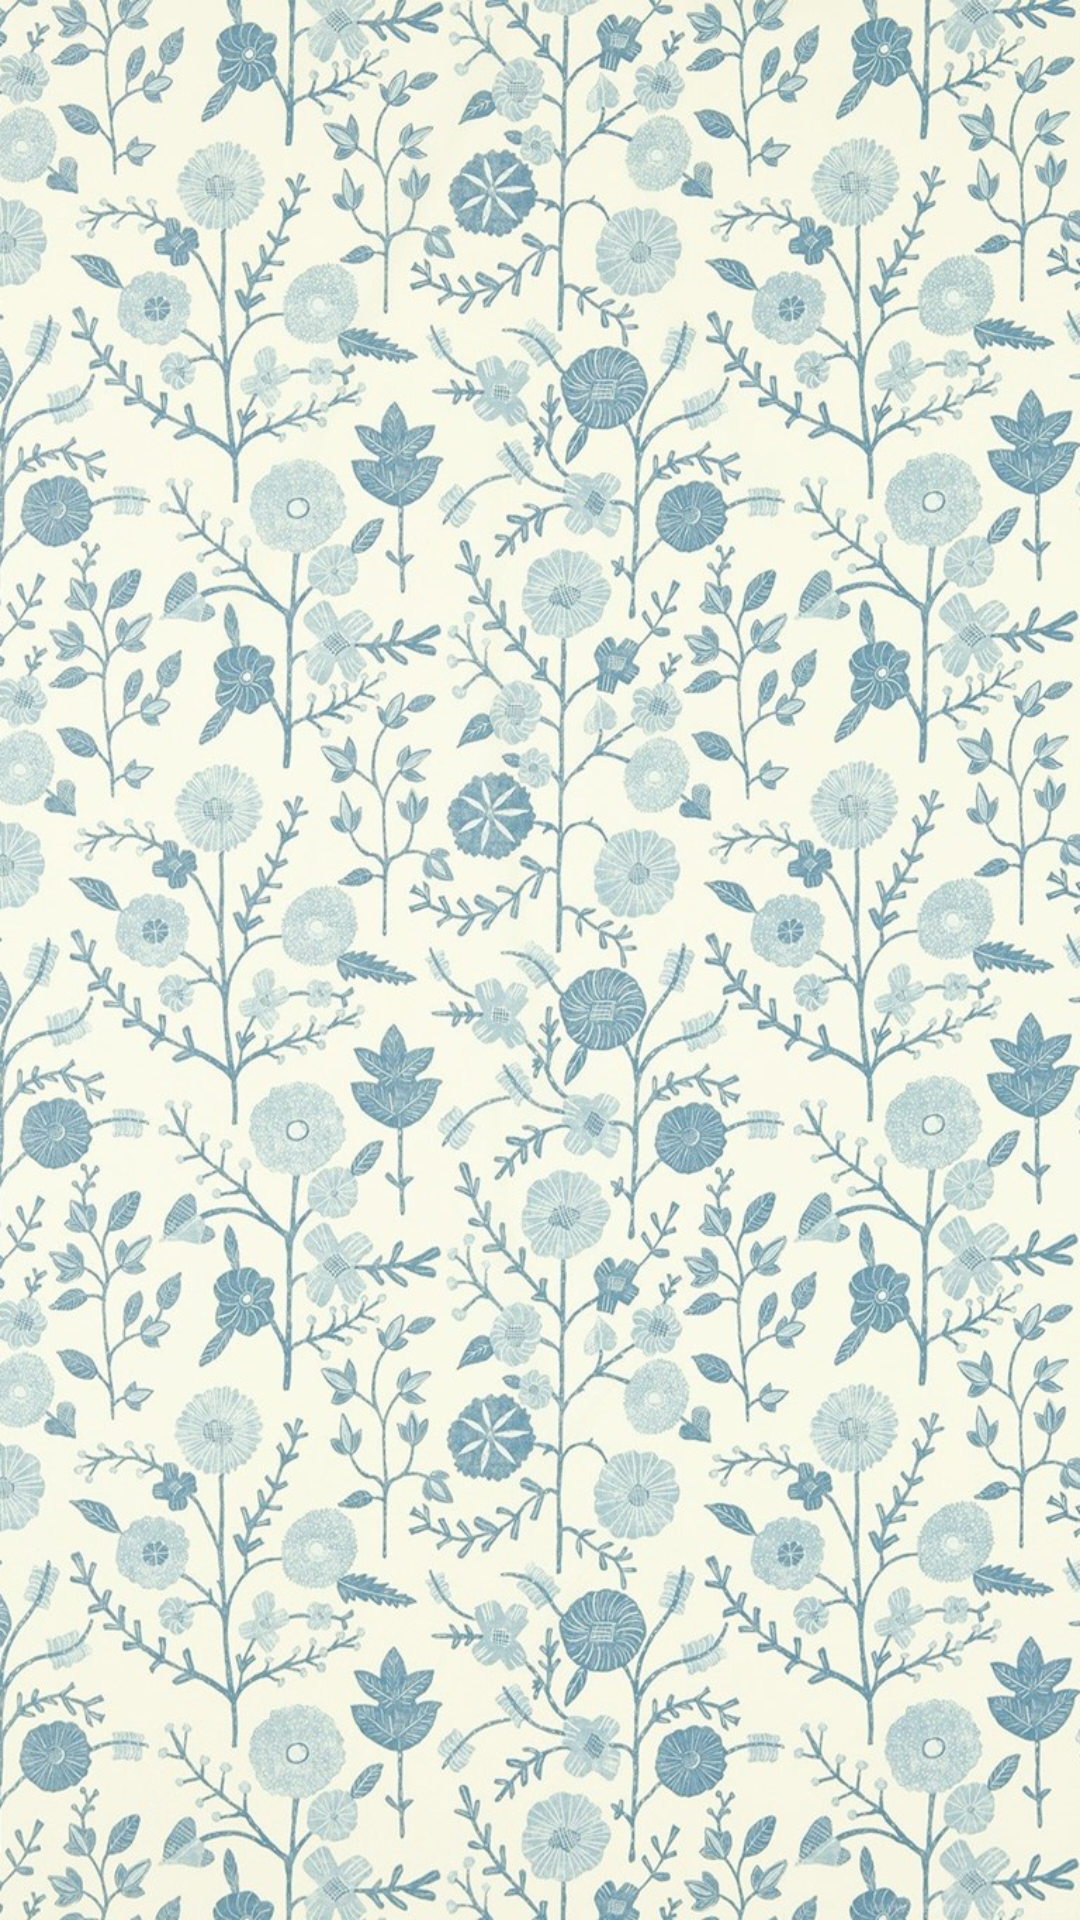

Write the Android layout XML for this screen, with the resource values it uses.
<!-- AndroidManifest.xml: application theme AppTheme -->
<!-- res/layout/activity_batik.xml -->
<?xml version="1.0" encoding="utf-8"?>
<LinearLayout xmlns:android="http://schemas.android.com/apk/res/android"
    xmlns:tools="http://schemas.android.com/tools"
    android:layout_width="match_parent"
    android:layout_height="match_parent"
    android:orientation="vertical"
    tools:context=".BatikActivity">

    <androidx.recyclerview.widget.RecyclerView
        android:id="@+id/rv"
        android:scrollbars="vertical"
        android:layout_width="match_parent"
        android:layout_height="match_parent"
        android:background="@drawable/background1"/>




</LinearLayout>
<!-- resources referenced by this layout -->
<resources>
  <!-- drawable background1: jpg bitmap (drawable, 335288 bytes) -->
  <style name="AppTheme" parent="Theme.AppCompat.Light.DarkActionBar">
          
          <item name="colorPrimary">@color/colorAccent</item>
          <item name="colorPrimaryDark">@color/colorPrimaryDark</item>
          <item name="colorAccent">@color/colorAccent</item>
      </style>
  <color name="colorAccent">#03DAC5</color>
  <color name="colorPrimaryDark">#8e0000</color>
</resources>
